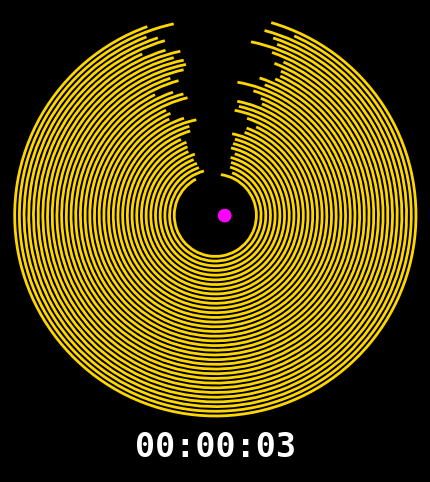

Recreate this plot in Python.
import numpy as np
import matplotlib.pyplot as plt
from matplotlib.animation import FuncAnimation
from matplotlib.patches import Arc, Circle

# ======================
# CONFIGURATION
# ======================
FPS = 60
DT = 1 / FPS

GRAVITY = -3.0
BASE_RESTITUTION = 1.8
cur_restitution = BASE_RESTITUTION
TANGENTIAL_KICK = 0.6
SUBSTEPS = 3

MAX_SPEED = 7.0
MIN_SPEED = 3.0
DAMPING = 0.001
MIN_RESTITUTION = 1.1

# Vivid color palette
VIVID_COLORS = [
    "lime", "cyan", "magenta", "yellow", "orange", 
    "red", "deepskyblue", "springgreen", "fuchsia", "gold"
]

# ======================
# SIMULATION TARGETS
# ======================
TARGET_SIM_LENGTH = 50  # Desired duration in seconds
# With RESTITUTION 1.6, the ball clears rings much faster. Increasing ring density.
NUM_RINGS = max(10, int(TARGET_SIM_LENGTH * 0.7))
# Larger radius as requested
BALL_RADIUS = np.clip(0.15 - (TARGET_SIM_LENGTH * 0.001), 0.04, 0.06)

# Vivid color palette
VIVID_COLORS = [
    "lime", "cyan", "magenta", "yellow", "orange", 
    "red", "deepskyblue", "springgreen", "fuchsia", "gold"
]

INNER_RADIUS = 0.4
RADIUS_STEP = 1.6 / max(NUM_RINGS, 1) # Adjust step to fit max radius (~2.0)
GAP_SIZE = np.pi / 5  # Made gaps smaller (pi/5 -> pi/7)
BASE_ROT_SPEED = 2.2  # Faster rotation to make it harder (0.8 -> 1.5)

BALL_COLOR = np.random.choice(VIVID_COLORS)
RING_COLOR = np.random.choice(VIVID_COLORS)
while RING_COLOR == BALL_COLOR:
    RING_COLOR = np.random.choice(VIVID_COLORS)

# Timing state
elapsed_time = 0.0
SIM_LENGTH = 0.0
simulation_running = True

# ======================
# FIGURE SETUP
# ======================
fig, ax = plt.subplots(figsize=(6, 6), facecolor="black")
ax.set_facecolor("black")
ax.set_xlim(-2, 2)
ax.set_ylim(-2.5, 2)
ax.set_aspect("equal")
ax.axis("off")

# ======================
# BALL
# ======================
ball_pos = np.array([0.0, 0.0])
ball_vel = np.array([1.5, 0.0])

ball = Circle(ball_pos, BALL_RADIUS, color=BALL_COLOR)
ax.add_patch(ball)

# ======================
# STOPWATCH
# ======================
timer_text = ax.text(
    0, -2.35, "00:00:00", 
    color="white", 
    fontsize=24, 
    ha="center", 
    fontfamily="monospace",
    fontweight="bold",
    bbox=dict(facecolor='black', edgecolor='black', alpha=1.0)
)

# ======================
# RINGS
# ======================
rings = []
base_gap_angle = np.pi / 2

for i in range(NUM_RINGS):
    r = INNER_RADIUS + i * RADIUS_STEP
    bias = np.random.uniform(-0.15,0.15)
    gap_angle = base_gap_angle + bias
    speed = BASE_ROT_SPEED / (1 + i * 0.15)

    arc = Arc(
        (0, 0),
        2 * r,
        2 * r,
        linewidth=2,
        color=RING_COLOR,
    )
    ax.add_patch(arc)

    rings.append({
        "radius": r,
        "gap_angle": gap_angle,
        "speed": speed,
        "arc": arc,
        "alive": True,
    })

# ======================
# GLOBAL ROTATION DIRECTION
# ======================
ROT_DIR = 1   # flips after each ring pass

# ======================
# HELPERS
# ======================
def wrap(a):
    return np.mod(a, 2 * np.pi)

def in_gap(theta, gap):
    d = wrap(theta - gap)
    return d < GAP_SIZE / 2 or d > 2 * np.pi - GAP_SIZE / 2

# ======================
# UPDATE FUNCTION
# ======================
def update(frame):
    global ball_pos, ball_vel, ROT_DIR, elapsed_time, SIM_LENGTH, simulation_running, cur_restitution

    if not simulation_running:
        return [ball] + [r["arc"] for r in rings]

    for _ in range(SUBSTEPS):
        prev_pos = ball_pos.copy()
        
        elapsed_time += DT / SUBSTEPS

        # Gravity
        ball_vel[1] += GRAVITY * DT / SUBSTEPS
        ball_pos += ball_vel * DT / SUBSTEPS

        r_prev = np.linalg.norm(prev_pos)
        r_now = np.linalg.norm(ball_pos)
        theta_ball = np.arctan2(ball_pos[1], ball_pos[0])

        for ring in rings:
            if not ring["alive"]:
                continue

            # Rotate using global direction
            ring["gap_angle"] = wrap(
                ring["gap_angle"] + ROT_DIR * ring["speed"] * DT / SUBSTEPS
            )

            r = ring["radius"]
            crossed = (r_prev - r) * (r_now - r) <= 0

            if crossed:
                if in_gap(theta_ball, ring["gap_angle"]):
                    ring["alive"] = False
                    ring["arc"].set_visible(False)

                    # � NERF: Decrease speed and bounce power
                    ball_vel *= 0.6
                    cur_restitution = max(MIN_RESTITUTION, cur_restitution * 0.6)

                    # �🔄 REVERSE ALL RINGS
                    ROT_DIR *= -1

                else:
                    normal = ball_pos / (r_now + 1e-8)
                    tangent = np.array([-normal[1], normal[0]])

                    vn = np.dot(ball_vel, normal)

                    # Bounce
                    ball_vel -= (1 + cur_restitution) * vn * normal
                    ball_vel += TANGENTIAL_KICK * tangent
                    
                    # 📈 REGAIN: Increase bounce power per impact
                    cur_restitution = min(BASE_RESTITUTION, cur_restitution + 0.2)

                    # Re-project
                    direction = np.sign(r_prev - r)
                    ball_pos = normal * (r + direction * BALL_RADIUS)

        # -------- Speed control --------
        speed = np.linalg.norm(ball_vel)
        if speed > 1e-6:
            ball_vel *= (1 - DAMPING * speed)

        if speed > MAX_SPEED:
            ball_vel *= MAX_SPEED / speed
        elif speed < MIN_SPEED and speed > 1e-6:
            ball_vel *= MIN_SPEED / speed

    # Check if all rings are gone
    if all(not r["alive"] for r in rings):
        if simulation_running:
            SIM_LENGTH = elapsed_time
            print(f"✅ Simulation Complete!")
            print(f"⏱️  Actual SIM_LENGTH: {SIM_LENGTH:.2f} seconds")
            print(f"🎯 Target was: {TARGET_SIM_LENGTH} seconds")
            simulation_running = False
            # We don't stop the animation source immediately to allow the last frame to render
            # but we flag it to stop processing physics.
            ani.event_source.stop()

    # Update visuals
    for ring in rings:
        if not ring["alive"]:
            continue
        ring["arc"].theta1 = np.degrees(ring["gap_angle"] + GAP_SIZE / 2)
        ring["arc"].theta2 = np.degrees(
            ring["gap_angle"] - GAP_SIZE / 2 + 2 * np.pi
        )

    # Update stopwatch
    mins = int(elapsed_time // 60)
    secs = int(elapsed_time % 60)
    cent = int((elapsed_time * 100) % 100)
    timer_text.set_text(f"{mins:02d}:{secs:02d}:{cent:02d}")

    ball.center = ball_pos
    return [ball, timer_text] + [r["arc"] for r in rings]

# ======================
# RUN ANIMATION
# ======================
ani = FuncAnimation(fig, update, interval=1000 / FPS, blit=True)
plt.show()
